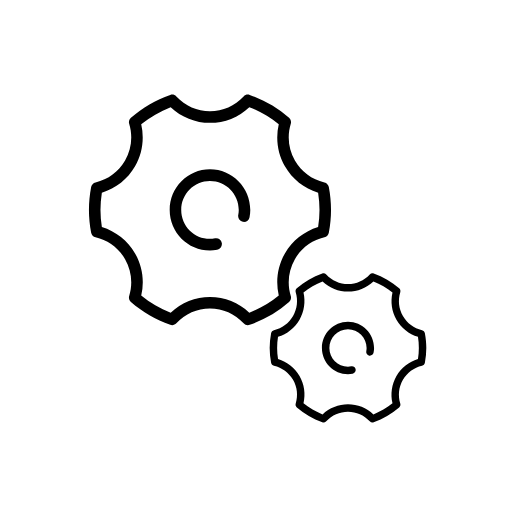
t = 0.00 s
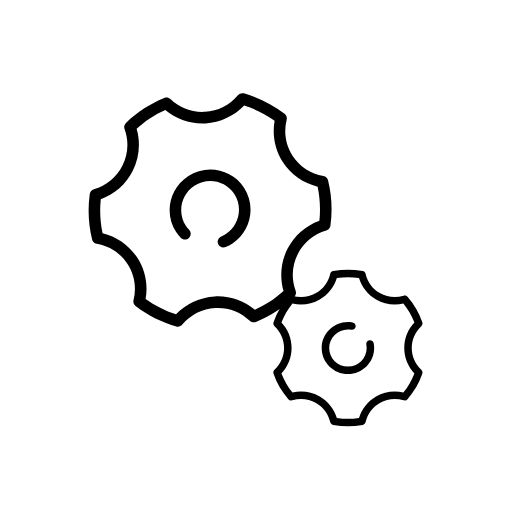
t = 0.30 s
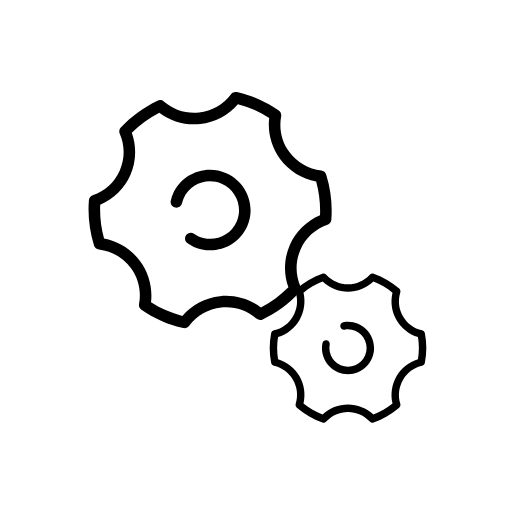
t = 0.60 s
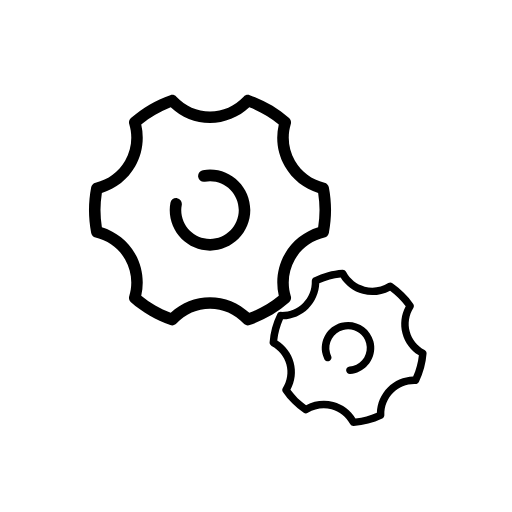
t = 0.95 s
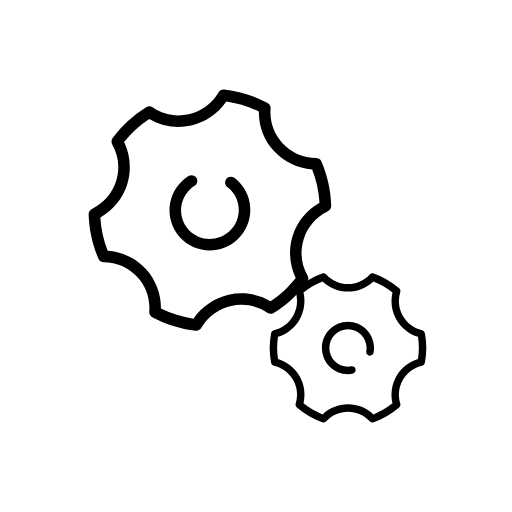
t = 1.20 s
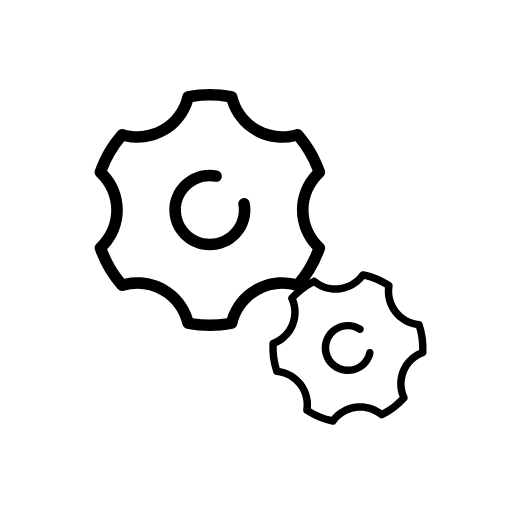
t = 1.43 s

The animated SVG that drew these frames (rendered in a browser with its animation timeline set to each time). Animation: 2 SMIL elements (animateTransform=2); one cycle of 1.90 s, repeats indefinitely.

<svg width="256" height="256" viewBox="0 0 256 256" xmlns="http://www.w3.org/2000/svg" role="img" aria-label="loading gears">
  <defs>
    <path id="gear-shape" d="M528.953 384.409c-65.347 0-118.494 53.474-118.494 119.243 0 65.756 53.151 119.258 118.494 119.258 6.541 0 13.264-0.677 21.172-2.129 9.217-1.671 15.328-10.559 13.639-19.813-1.67-9.284-10.461-15.49-19.69-13.722-5.858 1.062-10.668 1.561-15.11 1.561-46.654 0-84.602-38.189-84.602-85.143 0-46.943 37.95-85.143 84.602-85.143 46.662 0 84.611 38.201 84.611 85.143 0 4.483-0.493 9.3-1.554 15.194-1.692 9.254 4.421 18.142 13.619 19.826 9.217 1.69 18.043-4.453 19.71-13.724 1.436-7.949 2.116-14.711 2.116-21.299 0-65.765-53.165-119.243-118.513-119.243zM878.497 436.518c-1.259-6.653-6.291-11.934-12.847-13.437-37.171-8.604-68.059-31.513-86.979-64.502-18.907-32.973-23.189-71.287-12.062-107.918 1.972-6.455-0.048-13.472-5.113-17.891-34.08-29.647-72.992-52.253-115.681-67.204-6.322-2.218-13.377-0.48-17.959 4.468-25.966 28.023-61.091 43.451-98.898 43.451-37.815 0-72.932-15.426-98.905-43.451-4.576-4.931-11.618-6.692-17.965-4.468-42.655 14.951-81.571 37.558-115.661 67.214-5.072 4.404-7.086 11.417-5.127 17.891 11.13 36.623 6.841 74.943-12.069 107.898-18.927 32.985-49.799 55.895-86.947 64.502-6.555 1.504-11.594 6.782-12.85 13.437-4.29 22.676-6.455 45.268-6.455 67.137 0 21.869 2.163 44.455 6.455 67.136 1.259 6.653 6.293 11.931 12.85 13.435 37.154 8.624 68.035 31.518 86.955 64.502 18.908 32.954 23.189 71.291 12.069 107.92-1.95 6.436 0.045 13.454 5.127 17.876 34.086 29.644 72.999 52.271 115.655 67.214 1.821 0.626 3.698 0.941 5.567 0.941 4.619 0 9.127-1.901 12.394-5.428 25.974-28.023 61.091-43.435 98.905-43.435 37.805 0 72.931 15.407 98.898 43.435 4.581 4.971 11.599 6.692 17.972 4.489 42.638-14.927 81.54-37.534 115.646-67.204 5.067-4.4 7.084-11.415 5.109-17.876-11.105-36.623-6.819-74.98 12.082-107.934 18.917-32.985 49.799-55.895 86.979-64.502 6.559-1.504 11.59-6.779 12.847-13.435 4.29-22.725 6.455-45.313 6.455-67.136s-2.169-44.407-6.459-67.137zM847.015 553.936c-41.081 12.51-76.271 40.355-97.703 77.728-21.403 37.337-27.803 81.903-18.094 123.882-26.135 21.269-55.198 38.16-86.612 50.319-31.502-29.843-72.129-46.145-115.646-46.145-42.836 0-84.361 16.698-115.634 46.162-31.435-12.172-60.49-29.062-86.612-50.332 9.938-42.362 3.649-85.941-18.098-123.882-21.443-37.374-56.624-65.211-97.68-77.728-2.692-17.028-4.045-33.899-4.045-50.282 0-16.388 1.355-33.252 4.045-50.284 41.034-12.51 76.22-40.365 97.661-77.741 21.429-37.324 27.818-81.869 18.098-123.855 26.128-21.285 55.188-38.163 86.631-50.335 31.269 29.477 72.8 46.163 115.634 46.163 43.515 0 84.153-16.304 115.646-46.163 31.446 12.172 60.515 29.052 86.628 50.335-9.729 41.956-3.343 86.521 18.075 123.855 21.451 37.374 56.646 65.231 97.703 77.741 2.681 17.065 4.038 33.929 4.038 50.284 0.001 16.354-1.351 33.219-4.038 50.282z"/>
  </defs>

  <!-- 整体居中偏移 -->
  <g transform="translate(19 19)">
    <!-- 大齿轮：左上 -->
    <g transform="translate(86 86) scale(0.17) translate(-529 -504)" fill="#000">
      <g>
        <animateTransform
          attributeName="transform"
          type="rotate"
          from="0 529 504"
          to="360 529 504"
          dur="1.9s"
          repeatCount="indefinite"/>
        <use href="#gear-shape"/>
      </g>
    </g>

    <!-- 小齿轮：右下（反向） -->
    <g transform="translate(155 155) scale(0.11) translate(-529 -504)" fill="#000">
      <g>
        <animateTransform
          attributeName="transform"
          type="rotate"
          from="0 529 504"
          to="-360 529 504"
          dur="1.2s"
          repeatCount="indefinite"/>
        <use href="#gear-shape"/>
      </g>
    </g>
  </g>
</svg>
